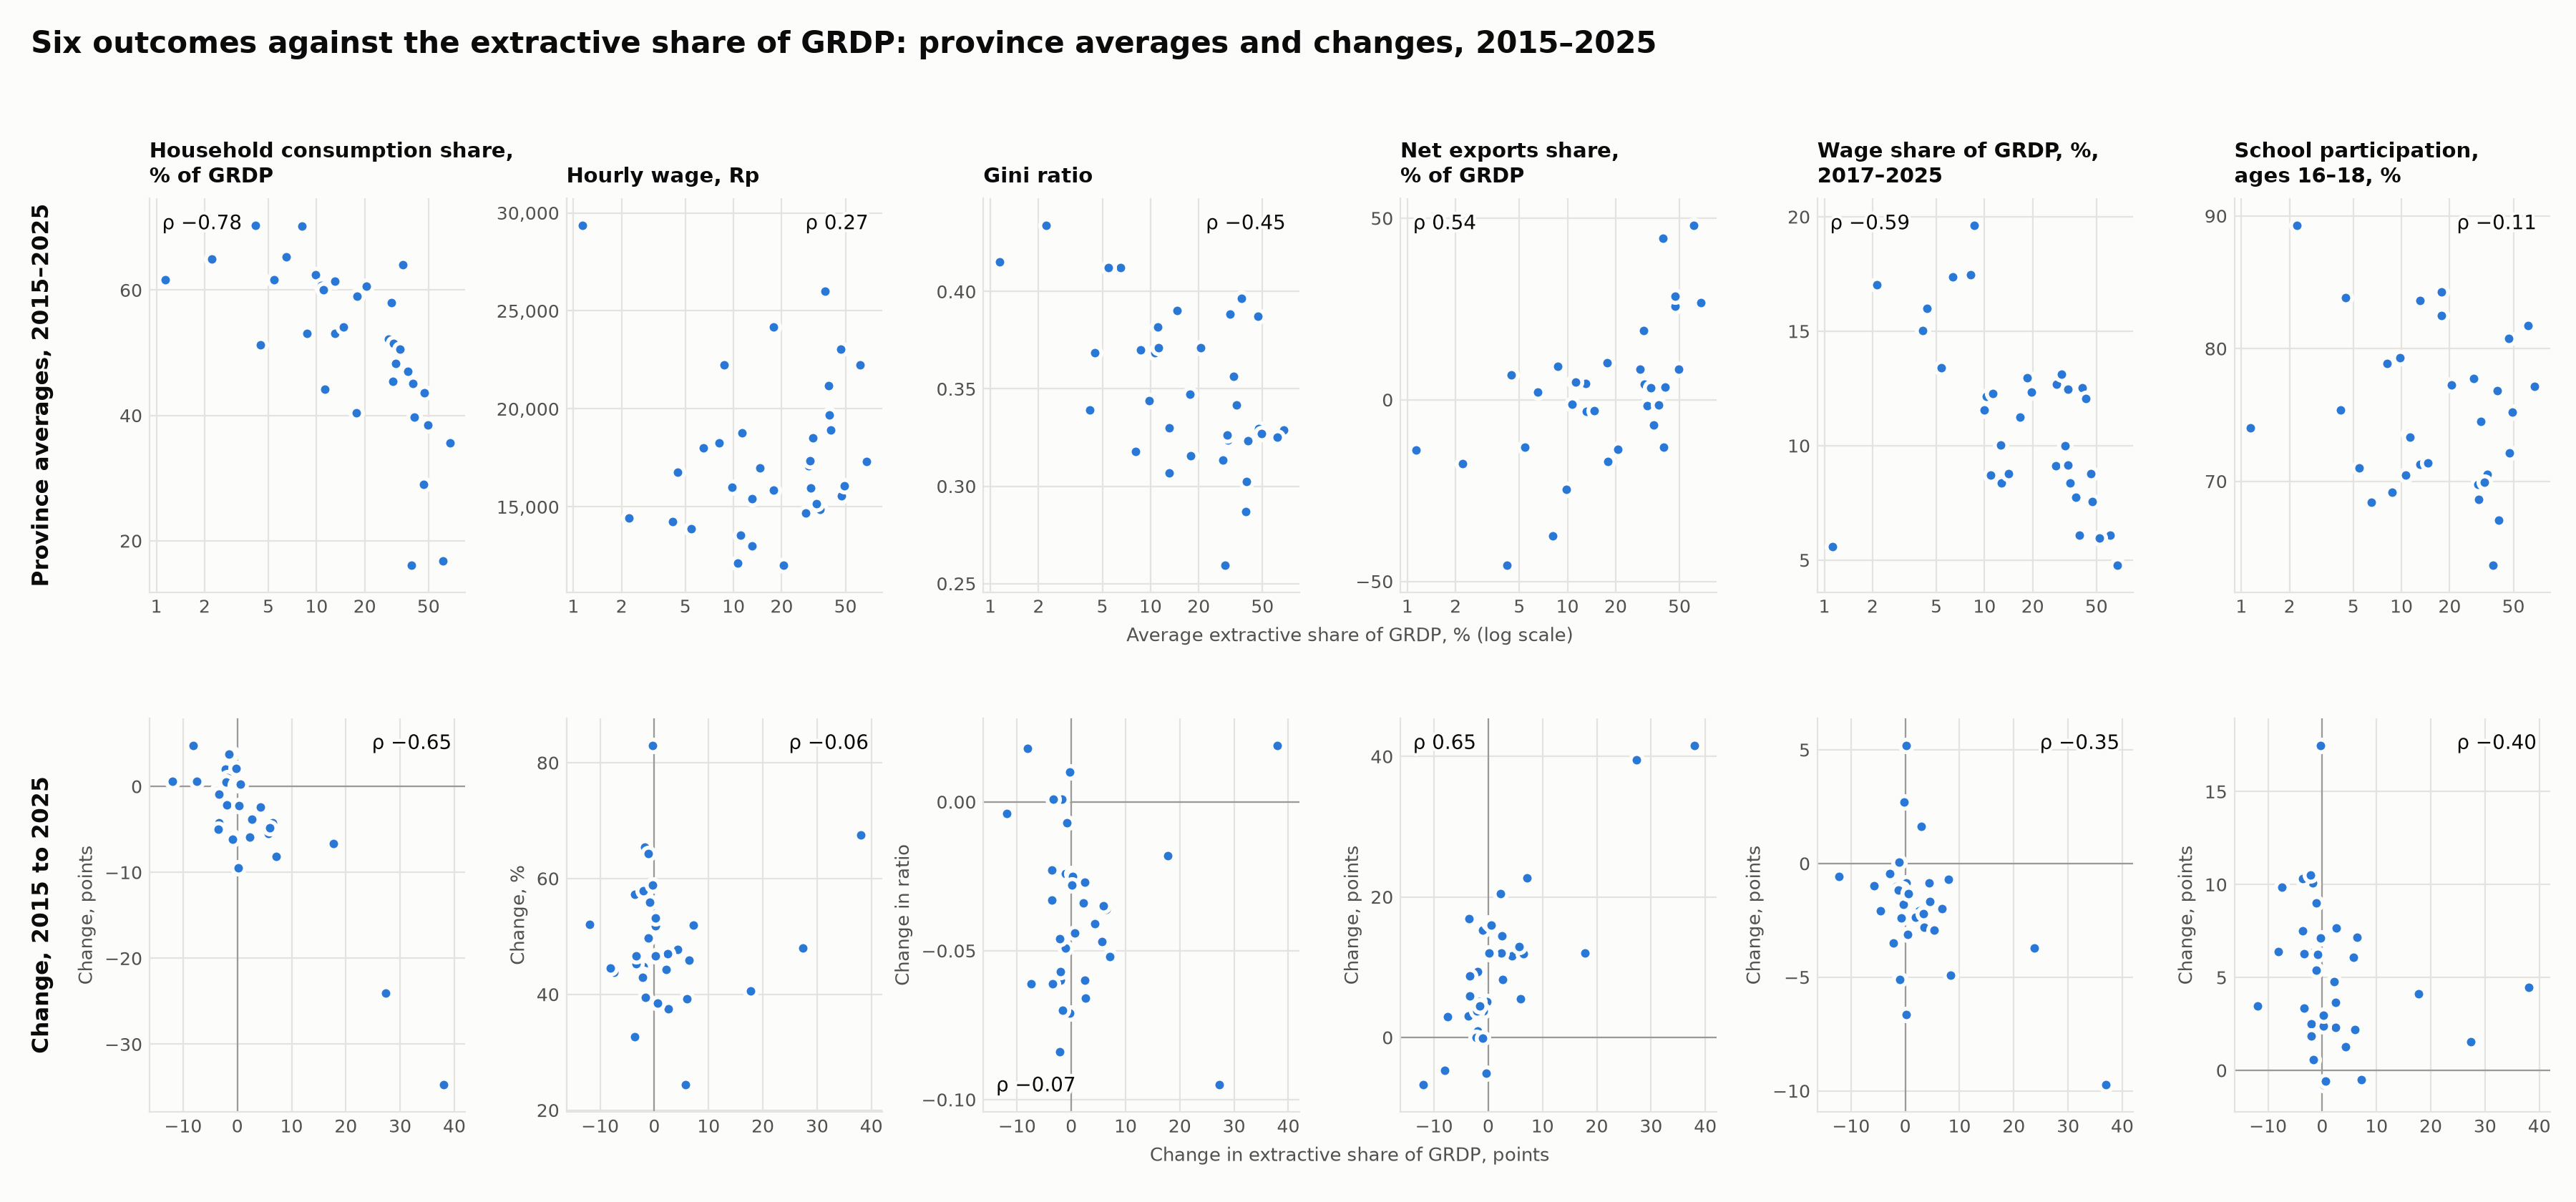

The data file committed next to this chart (first rows):
outcome, row, unit, province, x, y, first_year, last_year
pkrt_share_pct, average, 11, Aceh, 17.84, 58.96, 2015, 2025
pkrt_share_pct, average, 12, Sumatera Utara, 28.29, 52.12, 2015, 2025
pkrt_share_pct, average, 13, Sumatera Barat, 13.02, 53.06, 2015, 2025
pkrt_share_pct, average, 14, Riau, 67.95, 35.64, 2015, 2025
pkrt_share_pct, average, 15, Jambi, 47.15, 43.59, 2015, 2025
pkrt_share_pct, average, 16, Sumatera Selatan, 34.51, 64.02, 2015, 2025
pkrt_share_pct, average, 17, Bengkulu, 9.809, 62.44, 2015, 2025
pkrt_share_pct, average, 18, Lampung, 13.08, 61.45, 2015, 2025
pkrt_share_pct, average, 19, Kepulauan Bangka Belitung, 29.28, 57.96, 2015, 2025
pkrt_share_pct, average, 21, Kepulauan Riau, 17.72, 40.36, 2015, 2025
pkrt_share_pct, average, 31, DKI Jakarta, 1.139, 61.6, 2015, 2025
pkrt_share_pct, average, 32, Jawa Barat, 6.487, 65.32, 2015, 2025
pkrt_share_pct, average, 33, Jawa Tengah, 10.67, 60.75, 2015, 2025
pkrt_share_pct, average, 34, DI Yogyakarta, 2.218, 64.96, 2015, 2025
pkrt_share_pct, average, 35, Jawa Timur, 11.05, 60.04, 2015, 2025
pkrt_share_pct, average, 36, Banten, 8.705, 53.13, 2015, 2025
pkrt_share_pct, average, 51, Bali, 4.468, 51.21, 2015, 2025
pkrt_share_pct, average, 52, Nusa Tenggara Barat, 20.55, 60.58, 2015, 2025
pkrt_share_pct, average, 53, Nusa Tenggara Timur, 4.165, 70.3, 2015, 2025
pkrt_share_pct, average, 61, Kalimantan Barat, 30.33, 51.51, 2015, 2025
pkrt_share_pct, average, 62, Kalimantan Tengah, 40.59, 39.73, 2015, 2025
pkrt_share_pct, average, 63, Kalimantan Selatan, 30, 45.41, 2015, 2025
pkrt_share_pct, average, 64, Kalimantan Timur, 61.58, 16.75, 2015, 2025
pkrt_share_pct, average, 65, Kalimantan Utara, 39.29, 16.15, 2015, 2025
pkrt_share_pct, average, 71, Sulawesi Utara, 11.27, 44.2, 2015, 2025
pkrt_share_pct, average, 72, Sulawesi Tengah, 49.38, 38.48, 2015, 2025
pkrt_share_pct, average, 73, Sulawesi Selatan, 14.67, 54.13, 2015, 2025
pkrt_share_pct, average, 74, Sulawesi Tenggara, 31.37, 48.25, 2015, 2025
pkrt_share_pct, average, 75, Gorontalo, 5.433, 61.62, 2015, 2025
pkrt_share_pct, average, 76, Sulawesi Barat, 33.07, 50.6, 2015, 2025
pkrt_share_pct, average, 81, Maluku, 8.1, 70.17, 2015, 2025
pkrt_share_pct, average, 82, Maluku Utara, 39.79, 45.1, 2015, 2025
pkrt_share_pct, average, 91+92, Papua Barat (pre-split), 46.84, 28.97, 2015, 2023
pkrt_share_pct, average, 94+95+96+97, Papua (pre-split), 37.1, 47.09, 2015, 2023
pkrt_share_pct, change, 11, Aceh, 7.152, -8.183, 2015, 2025
pkrt_share_pct, change, 12, Sumatera Utara, 4.326, -2.419, 2015, 2025
pkrt_share_pct, change, 13, Sumatera Barat, -1.975, -2.146, 2015, 2025
pkrt_share_pct, change, 14, Riau, -2.034, 0.352, 2015, 2025
pkrt_share_pct, change, 15, Jambi, 2.438, -5.436, 2015, 2025
pkrt_share_pct, change, 16, Sumatera Selatan, -1.099, -5.731, 2015, 2025
pkrt_share_pct, change, 17, Bengkulu, 2.494, -5.659, 2015, 2025
pkrt_share_pct, change, 18, Lampung, -2.196, 2.011, 2015, 2025
pkrt_share_pct, change, 19, Kepulauan Bangka Belitung, -7.456, 0.5793, 2015, 2025
pkrt_share_pct, change, 21, Kepulauan Riau, -8.095, 4.786, 2015, 2025
pkrt_share_pct, change, 31, DKI Jakarta, -0.278, 2.049, 2015, 2025
pkrt_share_pct, change, 32, Jawa Barat, -1.762, 0.9959, 2015, 2025
pkrt_share_pct, change, 33, Jawa Tengah, -3.623, -0.4628, 2015, 2025
pkrt_share_pct, change, 34, DI Yogyakarta, -0.8639, -6.126, 2015, 2025
pkrt_share_pct, change, 35, Jawa Timur, -2.102, 0.4991, 2015, 2025
pkrt_share_pct, change, 36, Banten, -0.3452, 0.1774, 2015, 2025
pkrt_share_pct, change, 51, Bali, -1.065, 3.817, 2015, 2025
pkrt_share_pct, change, 52, Nusa Tenggara Barat, -3.363, -4.252, 2015, 2025
pkrt_share_pct, change, 53, Nusa Tenggara Timur, 0.1488, -9.522, 2015, 2025
pkrt_share_pct, change, 61, Kalimantan Barat, 17.75, -6.679, 2015, 2025
pkrt_share_pct, change, 62, Kalimantan Tengah, 2.22, -5.883, 2015, 2025
pkrt_share_pct, change, 63, Kalimantan Selatan, 2.619, -3.797, 2015, 2025
pkrt_share_pct, change, 64, Kalimantan Timur, -11.93, 0.5965, 2015, 2025
pkrt_share_pct, change, 65, Kalimantan Utara, -3.558, -4.991, 2015, 2025
pkrt_share_pct, change, 71, Sulawesi Utara, 0.2426, -2.227, 2015, 2025
pkrt_share_pct, change, 72, Sulawesi Tengah, 27.31, -24.05, 2015, 2025
... 348 more rows
